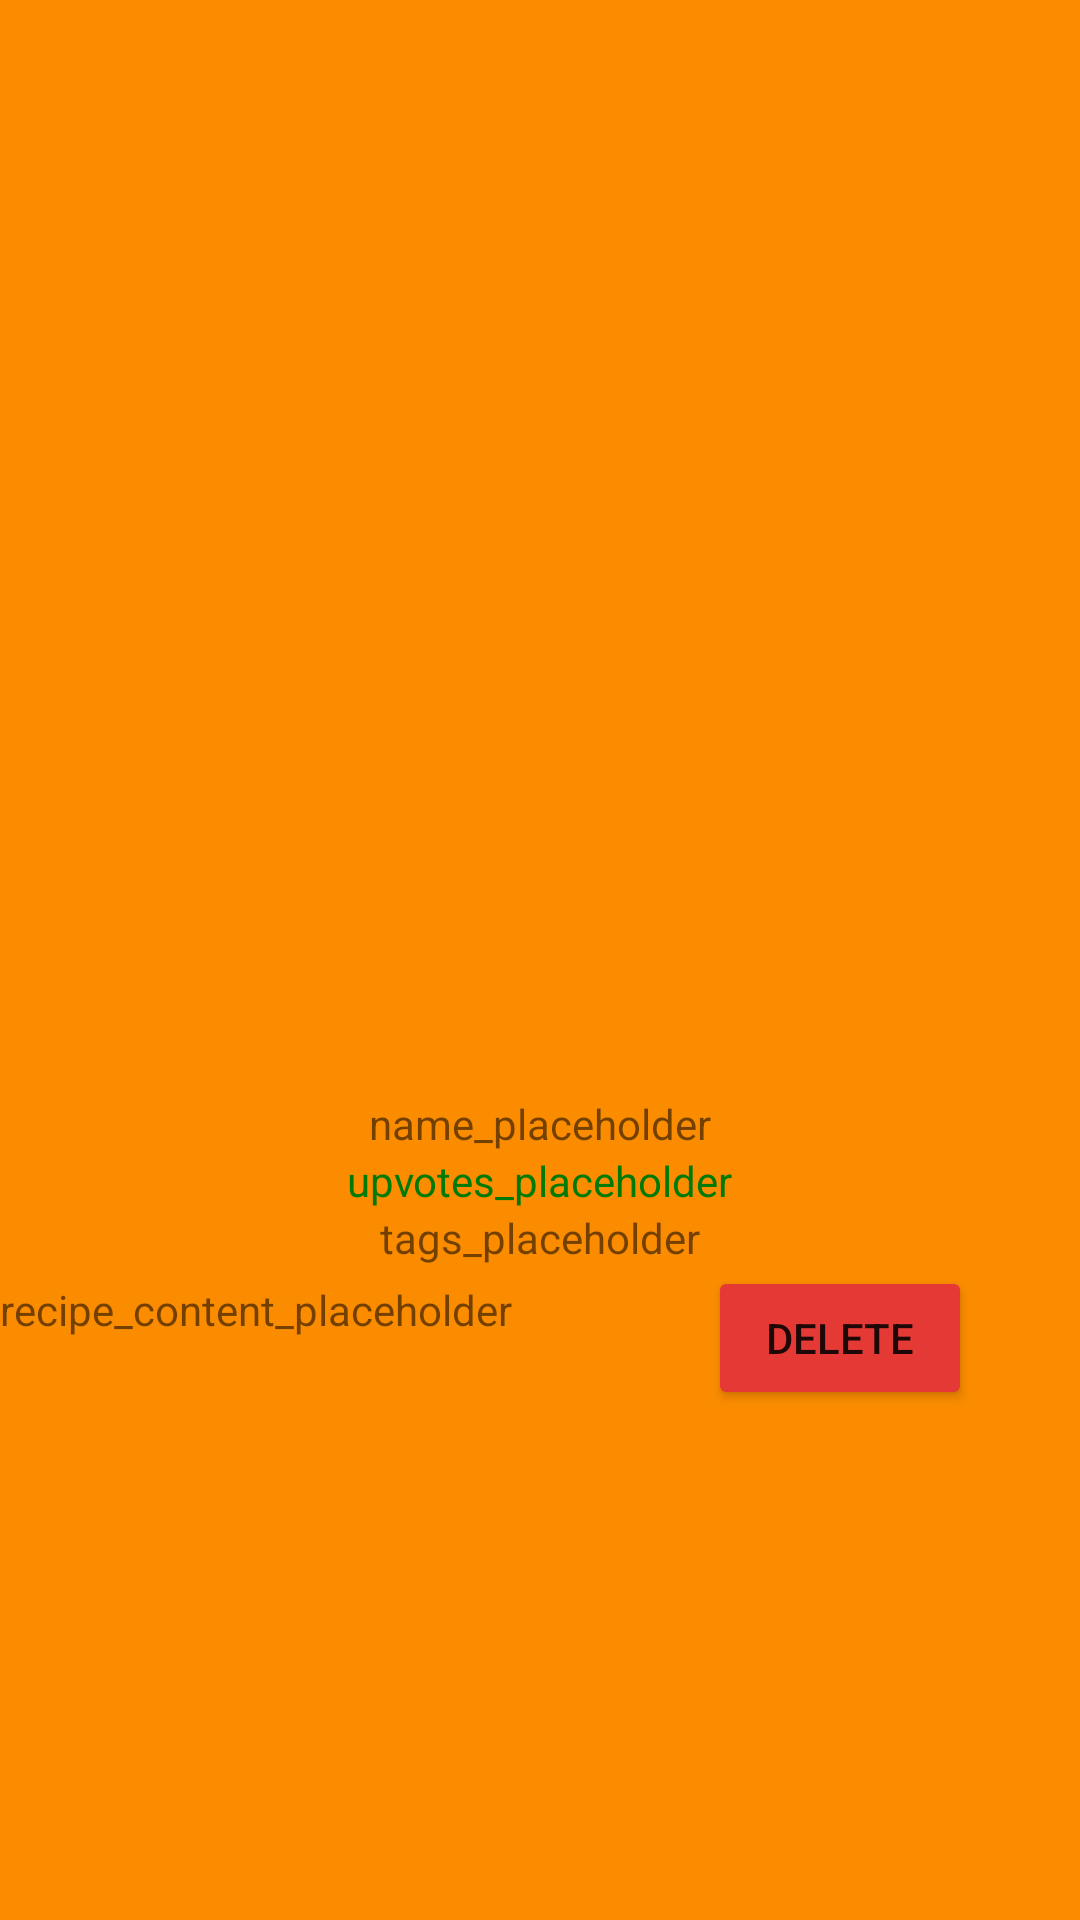

Write the Android layout XML for this screen, with the resource values it uses.
<!-- AndroidManifest.xml: application theme Theme.Recipe_App -->
<!-- res/layout/my_recipes_recycler_view_list_item.xml -->
<?xml version="1.0" encoding="utf-8"?>
<androidx.constraintlayout.widget.ConstraintLayout xmlns:android="http://schemas.android.com/apk/res/android"
    android:layout_width="300dp"
    android:layout_height="300dp"
    xmlns:app="http://schemas.android.com/apk/res-auto"
    android:layout_marginHorizontal="50dp"
    android:background="#FB8C00" android:layout_marginTop="10dp">

    <ImageView

        app:layout_constraintTop_toTopOf="parent"
        app:layout_constraintStart_toStartOf="parent"
        app:layout_constraintEnd_toEndOf="parent"
        app:layout_constraintBottom_toBottomOf="parent"
        android:layout_width="270dp"
        android:layout_height="170dp"
        android:adjustViewBounds="true"

        android:scaleType="centerCrop"
        android:id="@+id/my_recipes_recycler_view_list_item_img"
        android:layout_marginBottom="80dp"/>
    <TextView
        android:layout_width="wrap_content"
        android:layout_height="wrap_content"
        android:id="@+id/my_recipe_name"
        app:layout_constraintTop_toBottomOf="@id/my_recipes_recycler_view_list_item_img"
        app:layout_constraintEnd_toEndOf="parent"
        android:text="name_placeholder"
        app:layout_constraintStart_toStartOf="parent"/>
    <TextView
        android:layout_width="wrap_content"
        android:layout_height="wrap_content"
        android:id="@+id/my_recipe_upvote_count"
        android:text="upvotes_placeholder"
        app:layout_constraintTop_toBottomOf="@id/my_recipe_name"
        app:layout_constraintEnd_toEndOf="parent"
        app:layout_constraintStart_toStartOf="parent"
        android:textColor="#017A06"/>
    <TextView
        android:layout_width="wrap_content"
        android:layout_height="wrap_content"
        android:id="@+id/my_recipe_tags"
        android:text="tags_placeholder"
        app:layout_constraintEnd_toEndOf="parent"
        app:layout_constraintStart_toStartOf="parent"
        app:layout_constraintTop_toBottomOf="@id/my_recipe_upvote_count"/>
    <TextView
        android:layout_width="200sp"
        android:layout_marginTop="5dp"
        android:layout_height="wrap_content"
        android:id="@+id/my_recipe_content"
        android:text="recipe_content_placeholder"
        app:layout_constraintTop_toBottomOf="@id/my_recipe_tags"
        app:layout_constraintStart_toStartOf="parent"/>
    <Button
        android:layout_width="wrap_content"
        android:layout_height="wrap_content"
        android:id="@+id/delete_recipe_btn"
        android:text="Delete"
        app:layout_constraintStart_toEndOf="@id/my_recipe_content"
        app:layout_constraintTop_toBottomOf="@id/my_recipe_tags"
        app:layout_constraintEnd_toEndOf="parent"
        android:backgroundTint="#E53935" />

</androidx.constraintlayout.widget.ConstraintLayout>
<!-- resources referenced by this layout -->
<resources>
  <style name="Theme.Recipe_App" parent="Theme.AppCompat.Light.NoActionBar">
          
          <item name="colorPrimary">@color/purple_500</item>
          <item name="colorPrimaryVariant">@color/purple_700</item>
          <item name="colorOnPrimary">@color/white</item>
          
          <item name="colorSecondary">@color/teal_200</item>
          <item name="colorSecondaryVariant">@color/teal_700</item>
          <item name="colorOnSecondary">@color/black</item>
          
          <item name="android:statusBarColor">?attr/colorPrimaryVariant</item>
          
      </style>
  <!-- not gathered from this repository: default colours our renderer supplied (Android Studio template values) -->
  <color name="purple_500">#FF6200EE</color>
  <color name="purple_700">#FF3700B3</color>
  <color name="teal_200">#FF03DAC5</color>
  <color name="teal_700">#FF018786</color>
  <color name="black">#FF000000</color>
  <color name="white">#FFFFFFFF</color>
</resources>
